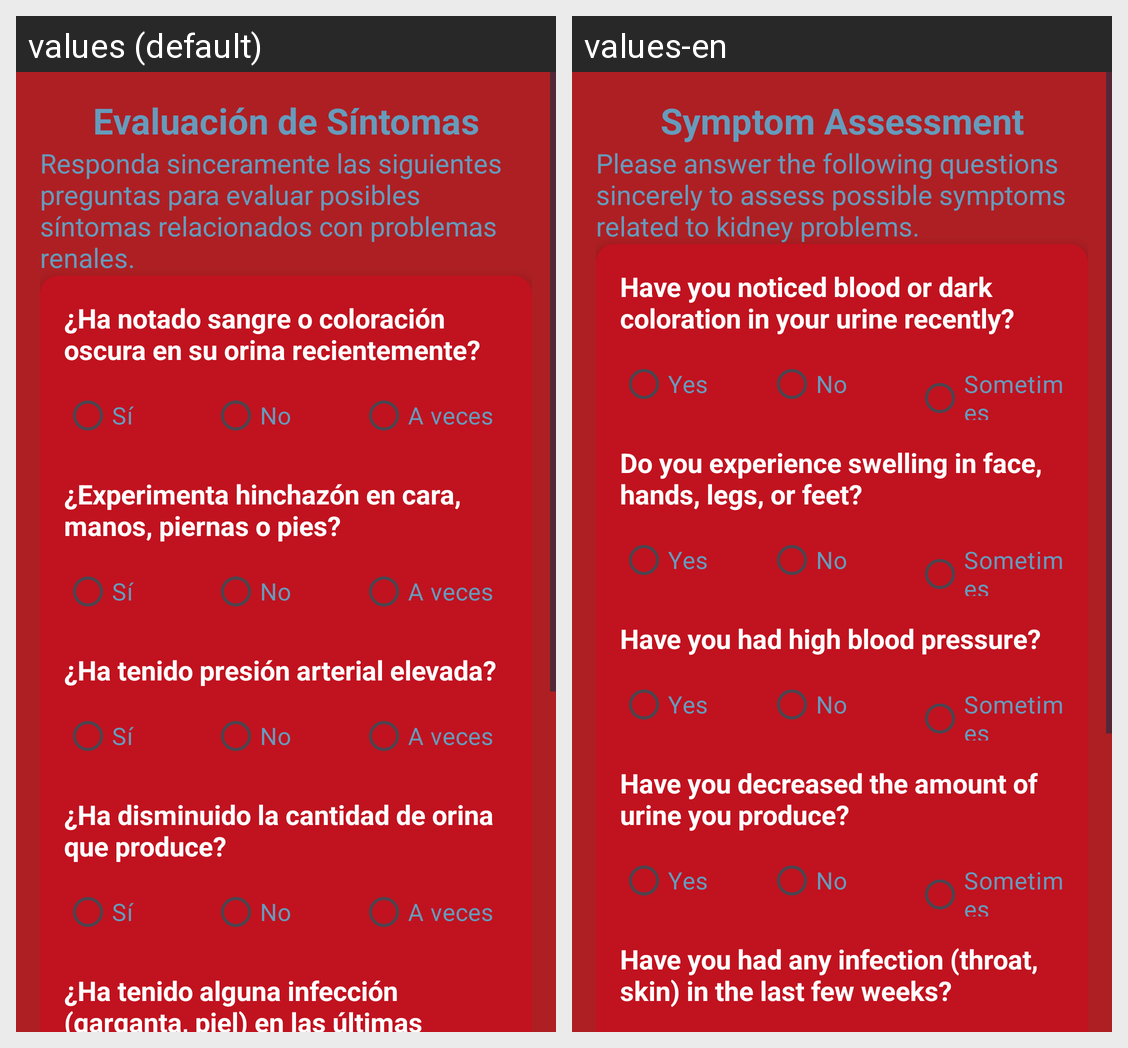

Locale-by-locale string values for the Android screen shown in this grid:
Android screen res/layout/activity_survey_responsive.xml rendered under 2 locales, left to right: values (default), values-en. Device: Nexus 5 (rendered at 1080×1920; each locale shown at half size, 540×960, under a caption strip naming it); theme Theme.EstaSiNefro.
Strings drawn on this screen, with the default value and each locale's value (text and hints the layout hard-codes, and strings that could not be matched under every locale, appear in the picture but are not listed):

survey_title
  values: Evaluación de Síntomas
  values-en: Symptom Assessment

survey_intro
  values: Responda sinceramente las siguientes preguntas para evaluar posibles síntomas relacionados con problemas renales.
  values-en: Please answer the following questions sincerely to assess possible symptoms related to kidney problems.

question1
  values: ¿Ha notado sangre o coloración oscura en su orina recientemente?
  values-en: Have you noticed blood or dark coloration in your urine recently?

yes
  values: Sí
  values-en: Yes

no
  values: No
  values-en: No

sometimes
  values: A veces
  values-en: Sometimes

question2
  values: ¿Experimenta hinchazón en cara, manos, piernas o pies?
  values-en: Do you experience swelling in face, hands, legs, or feet?

question3
  values: ¿Ha tenido presión arterial elevada?
  values-en: Have you had high blood pressure?

question4
  values: ¿Ha disminuido la cantidad de orina que produce?
  values-en: Have you decreased the amount of urine you produce?

question5
  values: ¿Ha tenido alguna infección (garganta, piel) en las últimas semanas?
  values-en: Have you had any infection (throat, skin) in the last few weeks?
